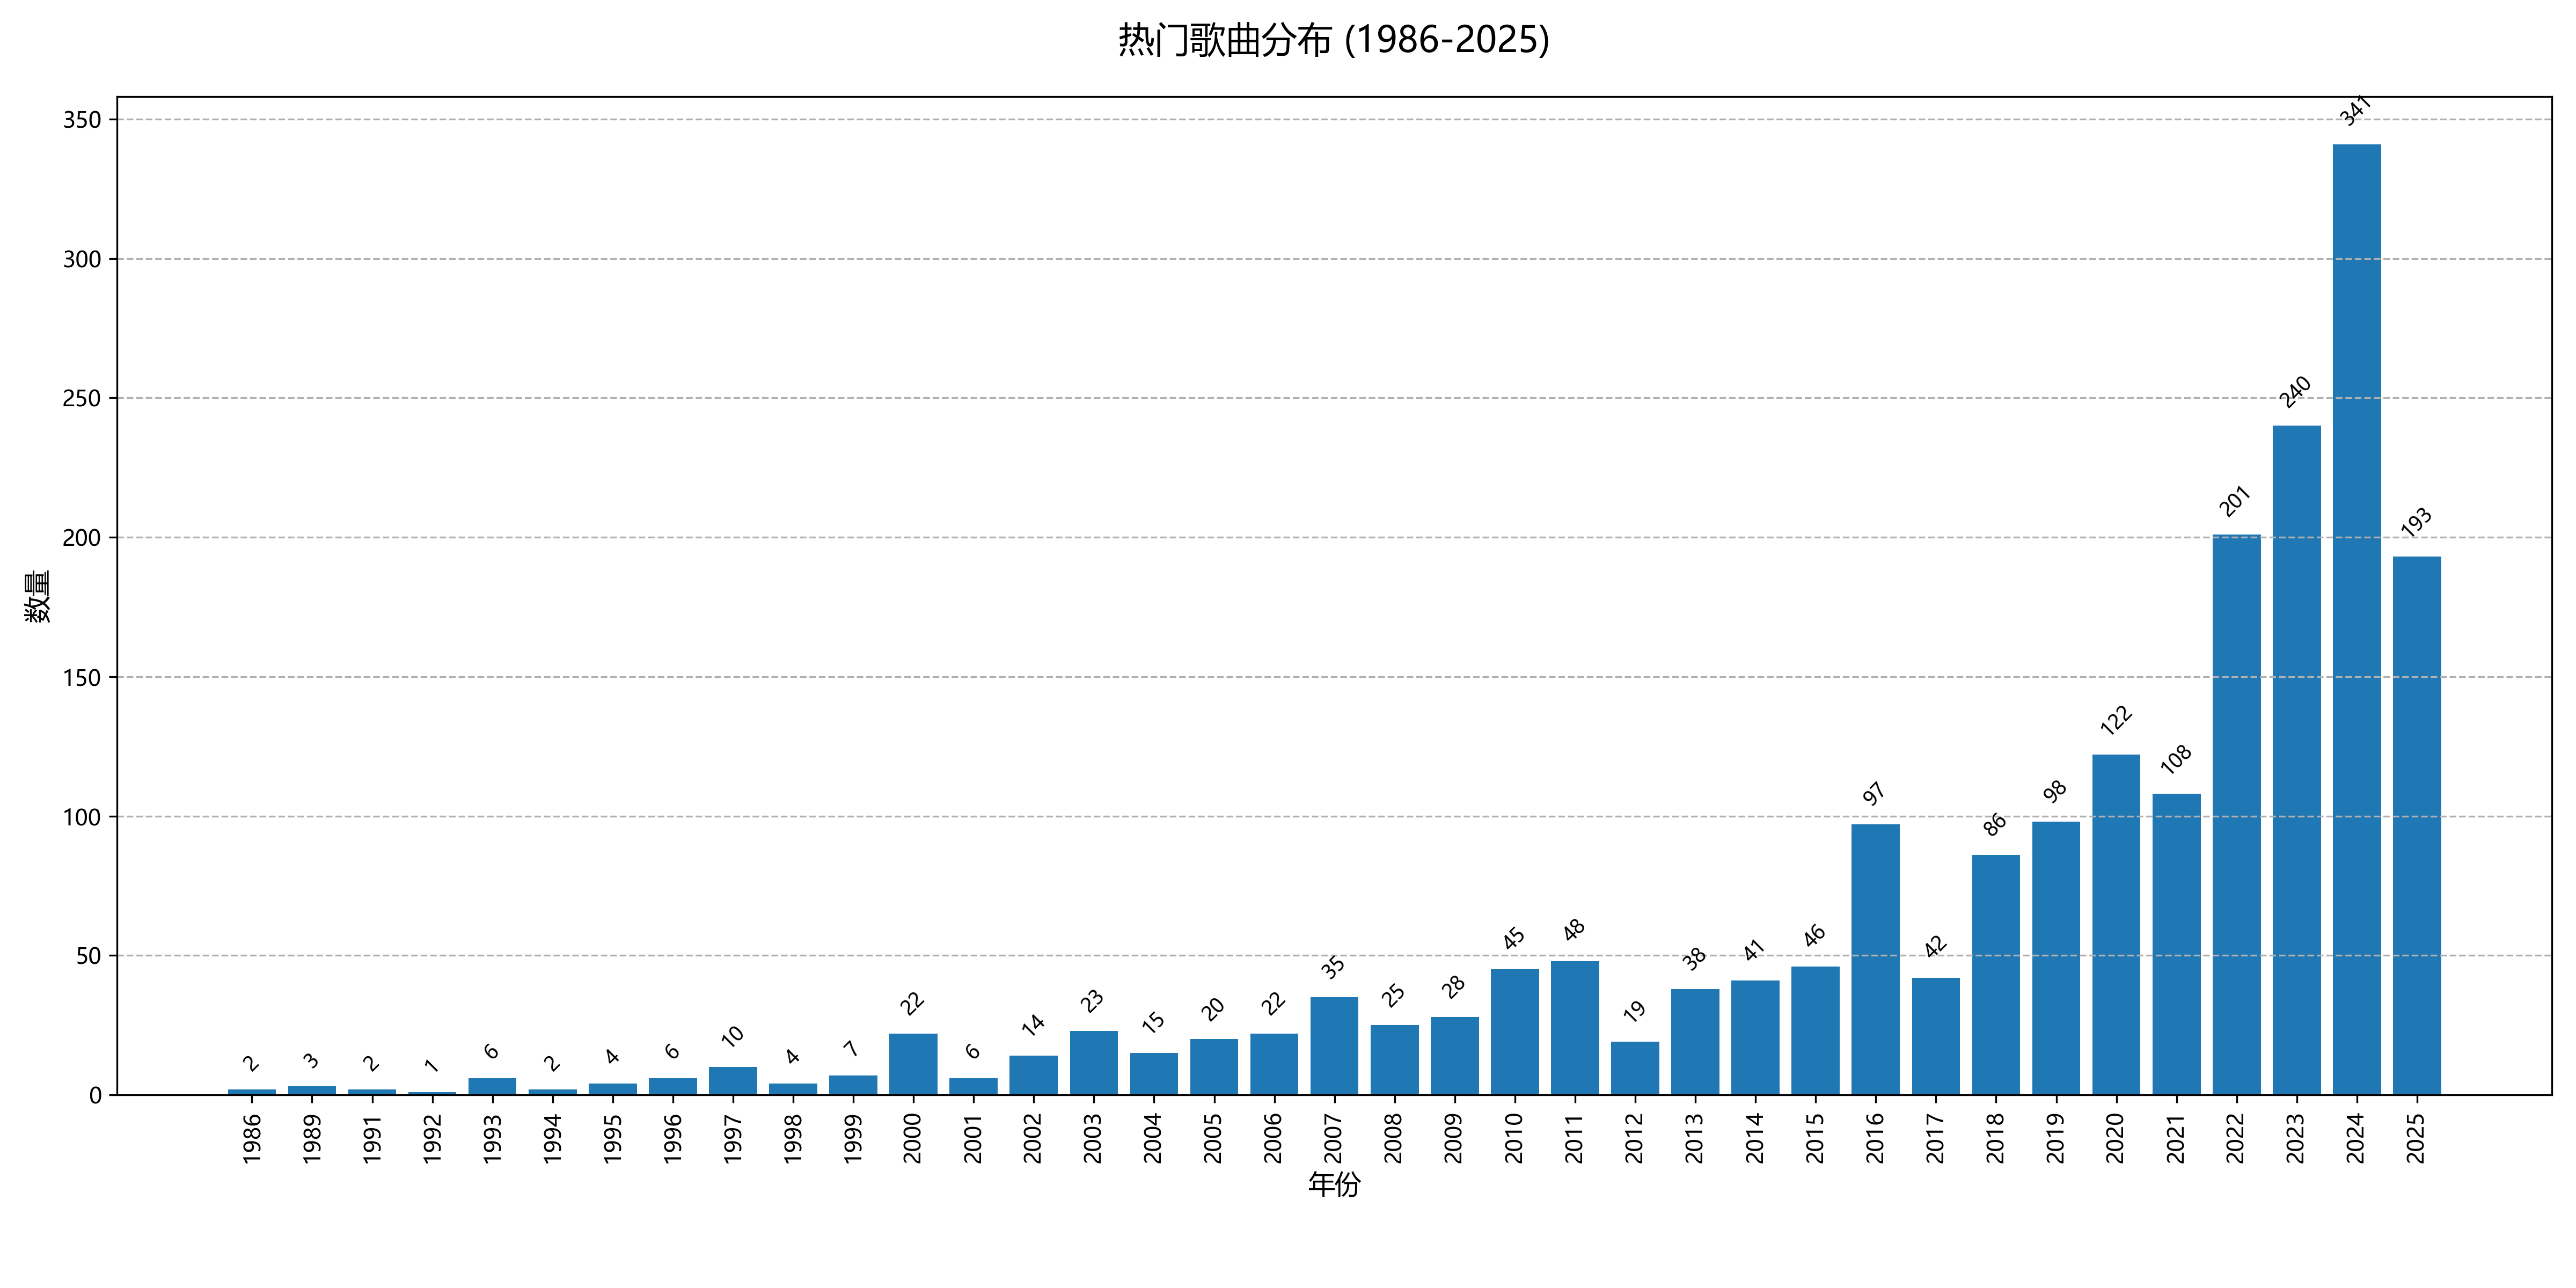

Source code (Python):
import pandas as pd

import matplotlib.pyplot as plt

plt.rcParams["font.sans-serif"] = ["Microsoft YaHei"]


data = pd.read_csv(r"C:\Users\14395\Desktop\git\MusicInfo\year.csv")

data = data.dropna()


plt.figure(figsize=(16, 8))
bars = plt.bar(data["year"].astype(int).astype(str), data["count"])


for bar in bars:
    height = bar.get_height()
    plt.text(
        bar.get_x() + bar.get_width() / 2.0,
        height + 5,
        f"{int(height)}",
        ha="center",
        va="bottom",
        fontsize=9,
        rotation=45,
    )


plt.title("热门歌曲分布 (1986-2025)", fontsize=16, pad=20)
plt.xlabel("年份", fontsize=12)
plt.ylabel("数量", fontsize=12)
plt.xticks(rotation=90)
plt.grid(axis="y", linestyle="--", alpha=1)


plt.tight_layout()
plt.subplots_adjust(bottom=0.15)

plt.savefig("bar.png", dpi=300)


plt.show()
